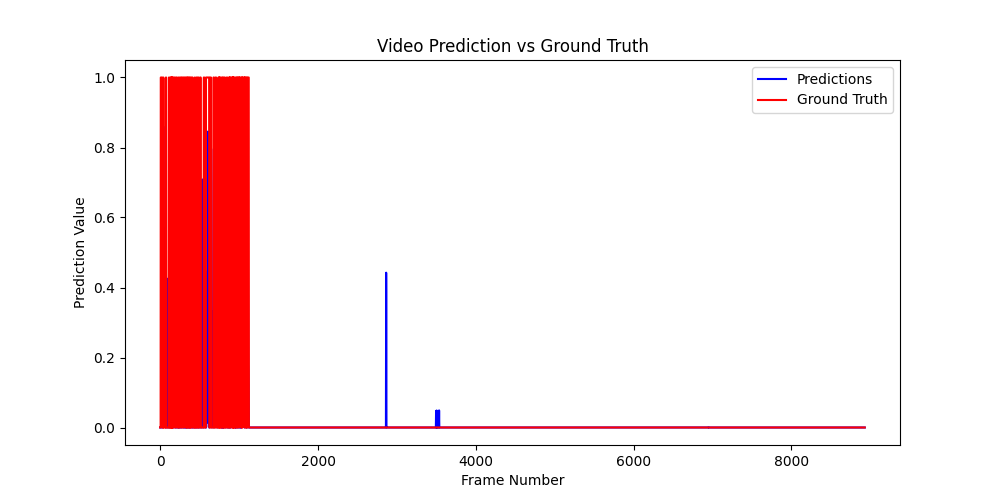

Source data for this figure (header and first rows):
video_id, pred, gt
0, 1.03813846e-10, 0.0
0, 6.810414e-08, 0.0
0, 3.367502e-07, 0.0
0, 4.606324e-07, 0.0
0, 4.8810944e-07, 0.0
0, 2.813476e-07, 0.0
0, 1.7314565e-07, 1.0
0, 7.859617e-08, 1.0
0, 1.685573e-08, 1.0
0, 3.007802e-09, 1.0
0, 5.0844974e-08, 1.0
0, 1.8864617e-07, 1.0
0, 2.7021903e-07, 1.0
0, 5.3157146e-07, 1.0
0, 6.3547213e-07, 1.0
0, 9.64463e-07, 1.0
0, 1.146634e-06, 1.0
0, 1.26351e-06, 1.0
0, 1.2231851e-06, 1.0
0, 1.0576441e-06, 1.0
0, 1.0881308e-06, 1.0
0, 1.2670946e-06, 1.0
0, 1.8018843e-06, 1.0
0, 2.1319847e-06, 1.0
0, 1.8725714e-06, 0.0
0, 2.1517485e-06, 0.0
0, 1.4323537e-06, 0.0
0, 1.1407146e-06, 0.0
1, 3.889198e-08, 0.0
1, 0.0003792, 0.0
1, 0.001895, 0.0
1, 0.008439, 0.0
1, 0.0294, 0.0
1, 0.08417, 0.0
1, 0.1929, 0.0
1, 0.3059, 0.0
1, 0.4629, 0.0
1, 0.6603, 0.0
1, 0.8569, 1.0
1, 0.8602, 1.0
1, 0.6963, 1.0
1, 0.5023, 0.0
1, 0.4143, 0.0
1, 0.4085, 0.0
1, 0.4294, 0.0
1, 0.4889, 0.0
1, 0.543, 0.0
1, 0.5686, 0.0
1, 0.539, 0.0
1, 0.4767, 0.0
1, 0.4266, 0.0
1, 0.4008, 0.0
1, 0.3872, 0.0
1, 0.3421, 0.0
1, 0.2294, 0.0
1, 0.1089, 0.0
1, 0.02126, 0.0
1, 0.00169, 0.0
1, 0.002412, 0.0
1, 0.003694, 0.0
... 8,872 more rows
